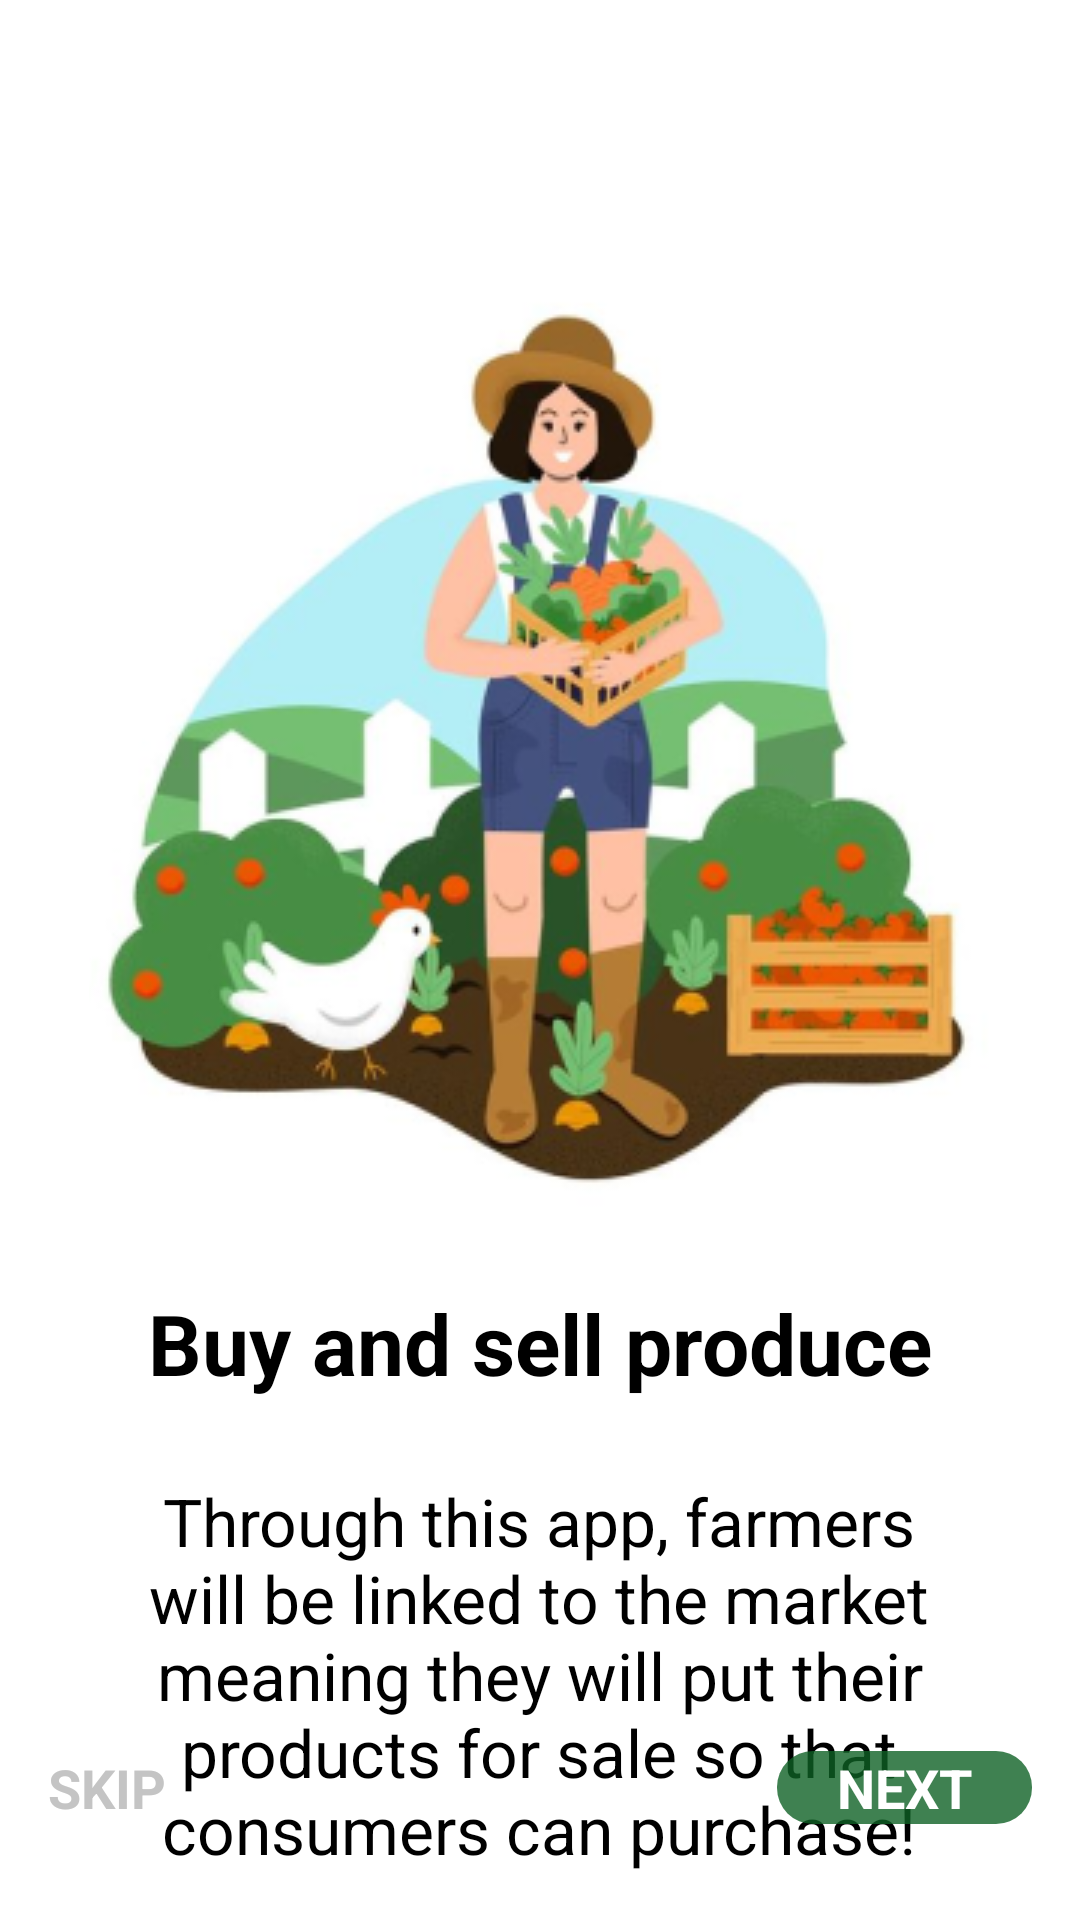

Write the Android layout XML for this screen, with the resource values it uses.
<!-- AndroidManifest.xml: application theme Theme.ModernHorticulture -->
<!-- res/layout/fragment_second_screen.xml -->
<?xml version="1.0" encoding="utf-8"?>
<androidx.constraintlayout.widget.ConstraintLayout xmlns:android="http://schemas.android.com/apk/res/android"
    xmlns:tools="http://schemas.android.com/tools"
    android:layout_width="match_parent"
    android:layout_height="match_parent"
    xmlns:app="http://schemas.android.com/apk/res-auto"
    tools:context=".ui.fragments.onboarding.screens.SecondScreen">

    <ImageView
        android:id="@+id/farming_illustration"
        android:layout_width="300dp"
        android:layout_height="wrap_content"
        android:layout_marginStart="16dp"
        android:layout_marginTop="92dp"
        android:layout_marginEnd="16dp"
        android:scaleType="centerCrop"
        android:src="@drawable/screen_two_img"
        app:layout_constraintEnd_toEndOf="parent"
        app:layout_constraintHorizontal_bias="0.493"
        app:layout_constraintStart_toStartOf="parent"
        app:layout_constraintTop_toTopOf="parent" />

    <TextView
        android:id="@+id/textView"
        android:layout_width="0dp"
        android:layout_height="wrap_content"
        android:layout_marginTop="16dp"
        android:text="@string/title_2"
        android:textAlignment="center"
        android:textSize="28sp"
        android:textStyle="bold"
        app:layout_constraintEnd_toEndOf="@+id/farming_illustration"
        app:layout_constraintStart_toStartOf="@+id/farming_illustration"
        app:layout_constraintTop_toBottomOf="@+id/farming_illustration" />

    <TextView
        android:id="@+id/textView2"
        android:layout_width="0dp"
        android:layout_height="wrap_content"
        android:layout_marginTop="16dp"
        android:padding="10dp"
        android:text="@string/description_2"
        android:textAlignment="center"
        android:textSize="22sp"
        app:layout_constraintEnd_toEndOf="@+id/textView"
        app:layout_constraintStart_toStartOf="@+id/textView"
        app:layout_constraintTop_toBottomOf="@+id/textView" />

    <TextView
        android:id="@+id/skip"
        android:layout_width="wrap_content"
        android:layout_height="wrap_content"
        android:layout_marginStart="16dp"
        android:layout_marginBottom="32dp"
        android:text="@string/skip"
        android:textStyle="bold"
        android:textAllCaps="true"
        android:textSize="18sp"
        android:textColor="@color/grey"
        app:layout_constraintBottom_toBottomOf="parent"
        app:layout_constraintStart_toStartOf="parent" />

    <TextView
        android:id="@+id/next"
        android:layout_width="85dp"
        android:layout_height="wrap_content"
        android:layout_marginEnd="16dp"
        android:layout_marginBottom="32dp"
        android:background="@drawable/custom_button_bg"
        android:text="@string/next"
        android:textAlignment="center"
        android:textAllCaps="true"
        android:textColor="@color/white"
        android:textSize="18sp"
        android:textStyle="bold"
        app:layout_constraintBottom_toBottomOf="parent"
        app:layout_constraintEnd_toEndOf="parent" />

</androidx.constraintlayout.widget.ConstraintLayout>
<!-- resources referenced by this layout -->
<resources>
  <color name="grey">#C4C4C4</color>
  <color name="white">#FFFFFFFF</color>
  <!-- drawable custom_button_bg (drawable) -->
  <?xml version="1.0" encoding="utf-8"?>
  <shape xmlns:android="http://schemas.android.com/apk/res/android"
      android:shape="rectangle">
  
      <solid android:color="@color/green_500" />
      <corners android:radius="12dp" />
  
  </shape>
  <!-- drawable screen_two_img: png bitmap (drawable, 102905 bytes) -->
  <string name="description_2">Through this app, farmers will be linked to the market meaning they will put their products for sale so that consumers can purchase!</string>
  <string name="next">next</string>
  <string name="skip">Skip</string>
  <string name="title_2">Buy and sell produce</string>
  <style name="Theme.ModernHorticulture" parent="Theme.MaterialComponents.Light.NoActionBar">
          
          <item name="colorPrimary">@color/green_500</item>
          <item name="colorPrimaryVariant">@color/green_700</item>
          <item name="colorOnPrimary">@color/white</item>
          
          <item name="colorSecondary">@color/teal_200</item>
          <item name="colorSecondaryVariant">@color/teal_700</item>
          <item name="colorOnSecondary">@color/black</item>
          
          <item name="android:statusBarColor" tools:targetApi="l">?attr/colorPrimaryVariant</item>
          
          <item name="android:textColor">@color/black</item>
      </style>
  <color name="green_500">#CB0E6125</color>
  <color name="green_700">#0E6125</color>
  <color name="teal_200">#CD4F827C</color>
  <color name="teal_700">#4F827C</color>
  <color name="black">#FF000000</color>
</resources>
